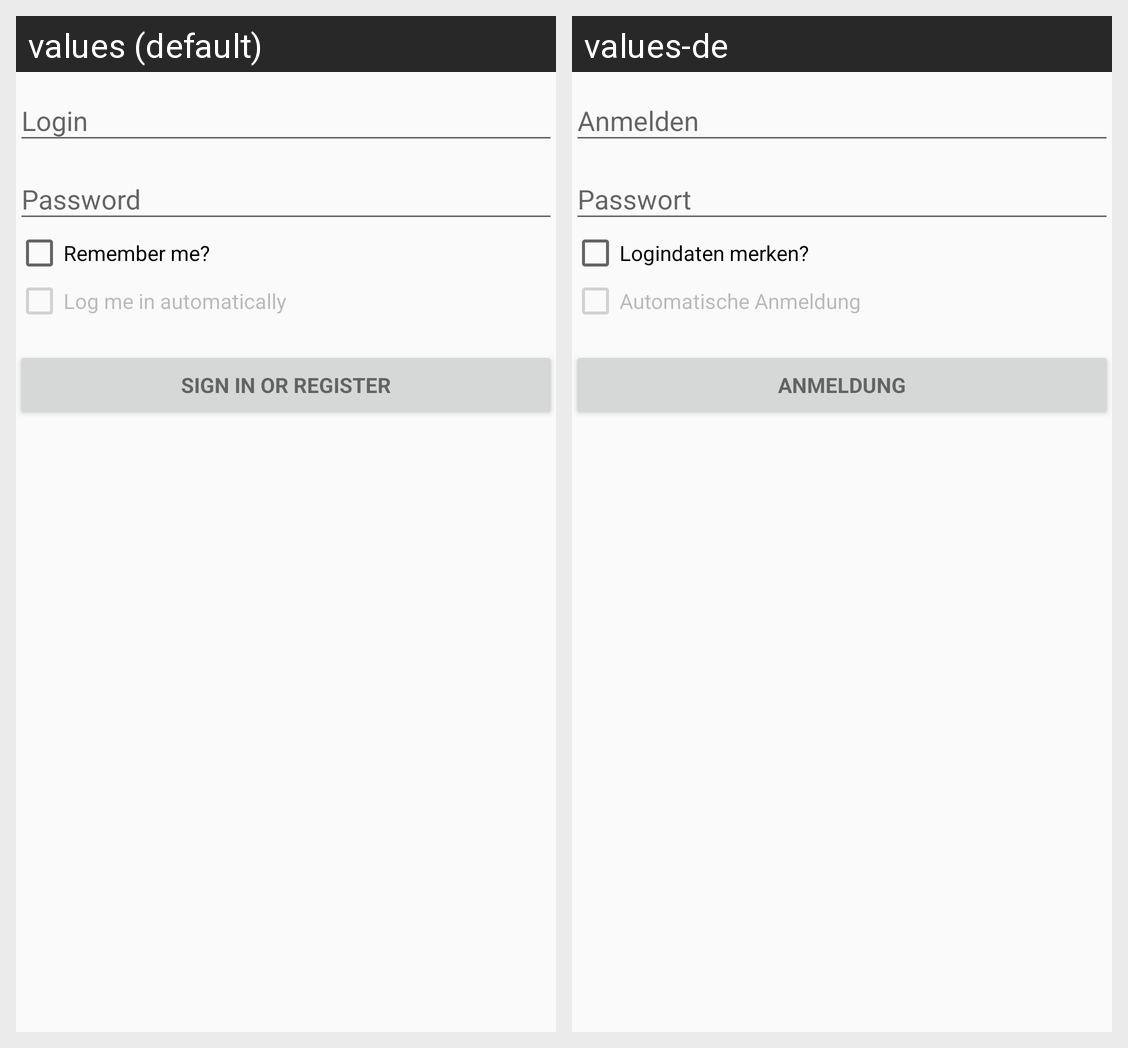

Strings drawn on this Android screen and how each of the app's shown locales translates them:
Android screen res/layout/activity_login.xml rendered under 2 locales, left to right: values (default), values-de. Device: Nexus 5 (rendered at 1080×1920; each locale shown at half size, 540×960, under a caption strip naming it); theme AppTheme.
Strings drawn on this screen, with the default value and each locale's value (text and hints the layout hard-codes, and strings that could not be matched under every locale, appear in the picture but are not listed):

ui_store_credentials
  values: Remember me?
  values-de: Logindaten merken?

ui_autologin
  values: Log me in automatically
  values-de: Automatische Anmeldung

action_sign_in
  values: Sign in or register
  values-de: Anmeldung
